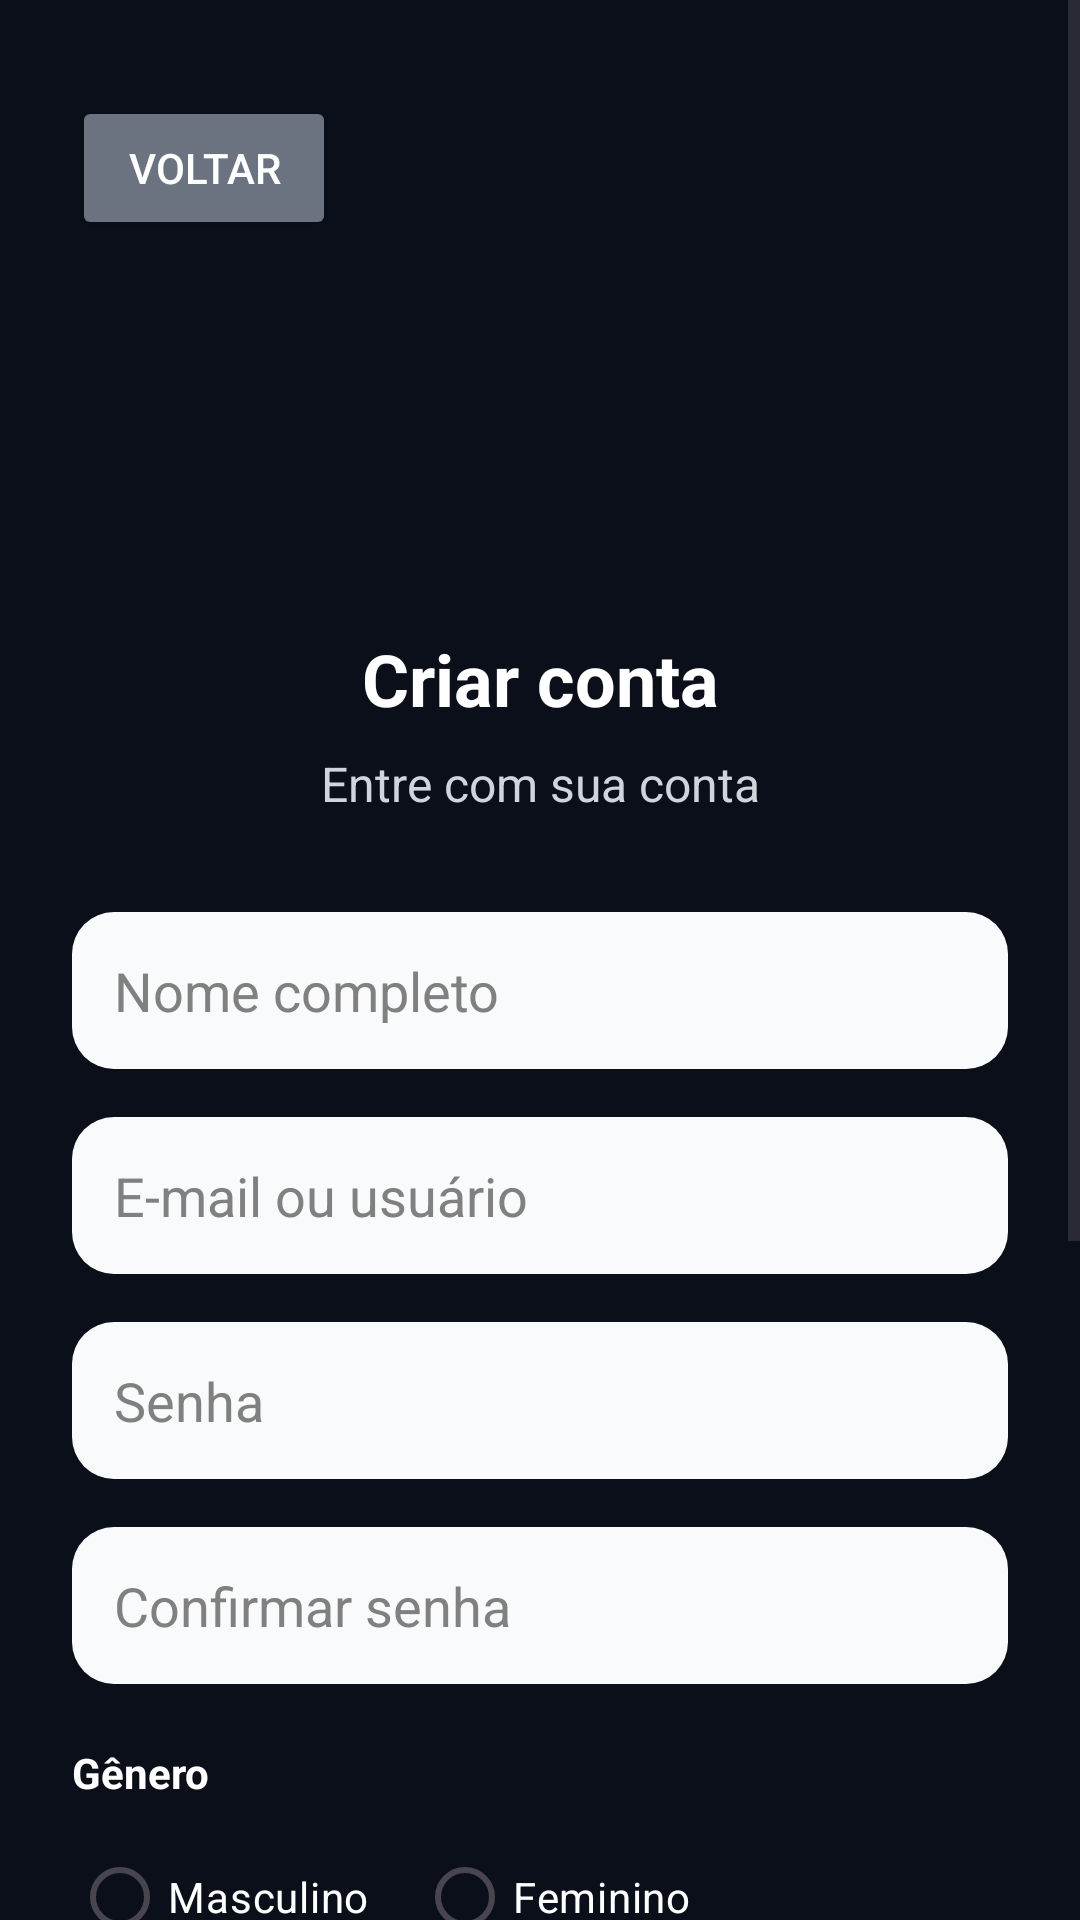

Reconstruct the res/layout file that produces this screen, plus the resources it refers to.
<!-- AndroidManifest.xml: application theme Theme.MarquesAutoDetail -->
<!-- res/layout/activity_cadastro.xml -->
<?xml version="1.0" encoding="utf-8"?>
<ScrollView xmlns:android="http://schemas.android.com/apk/res/android"
    xmlns:app="http://schemas.android.com/apk/res-auto"
    xmlns:tools="http://schemas.android.com/tools"
    android:layout_width="match_parent"
    android:layout_height="match_parent"
    android:background="@color/mad_bg">

    <androidx.constraintlayout.widget.ConstraintLayout
        android:layout_width="match_parent"
        android:layout_height="wrap_content"
        android:padding="24dp"
        tools:context=".ui.CadastroActivity">

        <Button
            android:id="@+id/btnVoltar"
            android:layout_width="wrap_content"
            android:layout_height="wrap_content"
            android:text="Voltar"
            android:textColor="@color/mad_text"
            android:backgroundTint="@color/mad_gray"
            android:minHeight="48dp"
            android:layout_marginTop="8dp"
            app:layout_constraintTop_toTopOf="parent"
            app:layout_constraintStart_toStartOf="parent" />

        <ImageView
            android:id="@+id/imgLogoCadastro"
            android:layout_width="90dp"
            android:layout_height="90dp"
            android:src="@mipmap/ic_launcher"
            android:contentDescription="@string/app_name"
            android:layout_marginTop="24dp"
            app:layout_constraintTop_toBottomOf="@id/btnVoltar"
            app:layout_constraintStart_toStartOf="parent"
            app:layout_constraintEnd_toEndOf="parent" />

        <TextView
            android:id="@+id/txtTituloCadastro"
            android:layout_width="wrap_content"
            android:layout_height="wrap_content"
            android:text="@string/cadastro_title"
            android:textColor="@color/mad_text"
            android:textSize="24sp"
            android:textStyle="bold"
            android:layout_marginTop="16dp"
            app:layout_constraintTop_toBottomOf="@id/imgLogoCadastro"
            app:layout_constraintStart_toStartOf="parent"
            app:layout_constraintEnd_toEndOf="parent" />

        <TextView
            android:id="@+id/txtSubCadastro"
            android:layout_width="wrap_content"
            android:layout_height="wrap_content"
            android:text="@string/login_subtitle"
            android:textColor="@color/mad_text_muted"
            android:textSize="16sp"
            android:layout_marginTop="8dp"
            app:layout_constraintTop_toBottomOf="@id/txtTituloCadastro"
            app:layout_constraintStart_toStartOf="parent"
            app:layout_constraintEnd_toEndOf="parent" />

        <EditText
            android:id="@+id/edtNome"
            android:layout_width="0dp"
            android:layout_height="wrap_content"
            android:hint="@string/name_hint"
            android:textColor="@android:color/black"
            android:textColorHint="#808080"
            android:background="@drawable/bg_input_dark"
            android:padding="14dp"
            android:minHeight="48dp"
            android:layout_marginTop="32dp"
            app:layout_constraintTop_toBottomOf="@id/txtSubCadastro"
            app:layout_constraintStart_toStartOf="parent"
            app:layout_constraintEnd_toEndOf="parent" />

        <EditText
            android:id="@+id/edtEmailCadastro"
            android:layout_width="0dp"
            android:layout_height="wrap_content"
            android:hint="@string/email_or_user_hint"
            android:inputType="textEmailAddress"
            android:textColor="@android:color/black"
            android:textColorHint="#808080"
            android:background="@drawable/bg_input_dark"
            android:padding="14dp"
            android:minHeight="48dp"
            android:layout_marginTop="16dp"
            app:layout_constraintTop_toBottomOf="@id/edtNome"
            app:layout_constraintStart_toStartOf="parent"
            app:layout_constraintEnd_toEndOf="parent" />

        <EditText
            android:id="@+id/edtSenhaCadastro"
            android:layout_width="0dp"
            android:layout_height="wrap_content"
            android:hint="@string/password_hint"
            android:inputType="textPassword"
            android:textColor="@android:color/black"
            android:textColorHint="#808080"
            android:background="@drawable/bg_input_dark"
            android:padding="14dp"
            android:minHeight="48dp"
            android:layout_marginTop="16dp"
            app:layout_constraintTop_toBottomOf="@id/edtEmailCadastro"
            app:layout_constraintStart_toStartOf="parent"
            app:layout_constraintEnd_toEndOf="parent" />

        <EditText
            android:id="@+id/edtConfirmarSenha"
            android:layout_width="0dp"
            android:layout_height="wrap_content"
            android:hint="@string/confirm_password_hint"
            android:inputType="textPassword"
            android:textColor="@android:color/black"
            android:textColorHint="#808080"
            android:background="@drawable/bg_input_dark"
            android:padding="14dp"
            android:minHeight="48dp"
            android:layout_marginTop="16dp"
            app:layout_constraintTop_toBottomOf="@id/edtSenhaCadastro"
            app:layout_constraintStart_toStartOf="parent"
            app:layout_constraintEnd_toEndOf="parent" />

        <TextView
            android:id="@+id/txtTipoConta"
            android:layout_width="wrap_content"
            android:layout_height="wrap_content"
            android:text="Tipo de conta"
            android:textColor="@color/mad_text"
            android:textStyle="bold"
            android:layout_marginTop="20dp"
            app:layout_constraintTop_toBottomOf="@id/radioGroupTipoConta"
            app:layout_constraintStart_toStartOf="parent" />

        <RadioGroup
            android:id="@+id/radioGroupTipoConta"
            android:layout_width="wrap_content"
            android:layout_height="wrap_content"
            android:orientation="horizontal"
            android:layout_marginTop="8dp"
            app:layout_constraintTop_toBottomOf="@id/txtTipoConta"
            app:layout_constraintStart_toStartOf="parent">

            <RadioButton
                android:id="@+id/rbContaCliente"
                android:layout_width="wrap_content"
                android:layout_height="wrap_content"
                android:checked="true"
                android:text="Cliente"
                android:textColor="@color/mad_text" />

            <RadioButton
                android:id="@+id/rbContaEmpresa"
                android:layout_width="wrap_content"
                android:layout_height="wrap_content"
                android:layout_marginStart="16dp"
                android:text="Empresa"
                android:textColor="@color/mad_text" />
        </RadioGroup>

        <TextView
            android:id="@+id/txtGenero"
            android:layout_width="wrap_content"
            android:layout_height="wrap_content"
            android:text="@string/gender_label"
            android:textColor="@color/mad_text"
            android:textStyle="bold"
            android:layout_marginTop="20dp"
            app:layout_constraintTop_toBottomOf="@id/edtConfirmarSenha"
            app:layout_constraintStart_toStartOf="parent" />

        <RadioGroup
            android:id="@+id/radioGroupGenero"
            android:layout_width="wrap_content"
            android:layout_height="wrap_content"
            android:orientation="horizontal"
            android:layout_marginTop="8dp"
            app:layout_constraintTop_toBottomOf="@id/txtGenero"
            app:layout_constraintStart_toStartOf="parent">

            <RadioButton
                android:id="@+id/rbMasculino"
                android:layout_width="wrap_content"
                android:layout_height="wrap_content"
                android:text="@string/male_option"
                android:textColor="@color/mad_text" />

            <RadioButton
                android:id="@+id/rbFeminino"
                android:layout_width="wrap_content"
                android:layout_height="wrap_content"
                android:layout_marginStart="16dp"
                android:text="@string/female_option"
                android:textColor="@color/mad_text" />
        </RadioGroup>

        <TextView
            android:id="@+id/txtInteresse"
            android:layout_width="wrap_content"
            android:layout_height="wrap_content"
            android:text="@string/interests_label"
            android:textColor="@color/mad_text"
            android:textStyle="bold"
            android:layout_marginTop="20dp"
            app:layout_constraintTop_toBottomOf="@id/radioGroupGenero"
            app:layout_constraintStart_toStartOf="parent" />

        <CheckBox
            android:id="@+id/cbLavagem"
            android:layout_width="wrap_content"
            android:layout_height="wrap_content"
            android:text="@string/wash_option"
            android:textColor="@color/mad_text"
            android:minHeight="48dp"
            android:layout_marginTop="8dp"
            app:layout_constraintTop_toBottomOf="@id/txtInteresse"
            app:layout_constraintStart_toStartOf="parent" />

        <CheckBox
            android:id="@+id/cbPolimento"
            android:layout_width="wrap_content"
            android:layout_height="wrap_content"
            android:text="@string/polish_option"
            android:textColor="@color/mad_text"
            android:minHeight="48dp"
            app:layout_constraintTop_toBottomOf="@id/cbLavagem"
            app:layout_constraintStart_toStartOf="parent" />

        <TextView
            android:id="@+id/txtTipoVeiculo"
            android:layout_width="wrap_content"
            android:layout_height="wrap_content"
            android:text="@string/vehicle_type_label"
            android:textColor="@color/mad_text"
            android:textStyle="bold"
            android:layout_marginTop="20dp"
            app:layout_constraintTop_toBottomOf="@id/cbPolimento"
            app:layout_constraintStart_toStartOf="parent" />

        <Spinner
            android:id="@+id/spnVeiculo"
            android:layout_width="0dp"
            android:layout_height="wrap_content"
            android:layout_marginTop="8dp"
            android:minHeight="48dp"
            app:layout_constraintTop_toBottomOf="@id/txtTipoVeiculo"
            app:layout_constraintStart_toStartOf="parent"
            app:layout_constraintEnd_toEndOf="parent" />

        <Button
            android:id="@+id/btnCriarConta"
            android:layout_width="0dp"
            android:layout_height="wrap_content"
            android:text="@string/create_account_confirm_button"
            android:textColor="@color/mad_text"
            android:textStyle="bold"
            android:backgroundTint="@color/mad_primary"
            android:minHeight="48dp"
            android:layout_marginTop="24dp"
            app:layout_constraintTop_toBottomOf="@id/spnVeiculo"
            app:layout_constraintStart_toStartOf="parent"
            app:layout_constraintEnd_toEndOf="parent" />

    </androidx.constraintlayout.widget.ConstraintLayout>
</ScrollView>
<!-- resources referenced by this layout -->
<resources>
  <color name="mad_bg">#0A0F1A</color>
  <color name="mad_gray">#6B7280</color>
  <color name="mad_primary">#F59E0B</color>
  <color name="mad_text">#FFFFFF</color>
  <color name="mad_text_muted">#D1D5DB</color>
  <!-- drawable bg_input_dark (drawable) -->
  <?xml version="1.0" encoding="utf-8"?>
  <shape xmlns:android="http://schemas.android.com/apk/res/android">
      <solid android:color="#F9FAFB" />
      <corners android:radius="14dp" />
  </shape>
  <string name="app_name">Marques Auto Detail</string>
  <string name="cadastro_title">Criar conta</string>
  <string name="confirm_password_hint">Confirmar senha</string>
  <string name="create_account_confirm_button">Criar conta</string>
  <string name="email_or_user_hint">E-mail ou usuário</string>
  <string name="female_option">Feminino</string>
  <string name="gender_label">Gênero</string>
  <string name="interests_label">Interesses</string>
  <string name="login_subtitle">Entre com sua conta</string>
  <string name="male_option">Masculino</string>
  <string name="name_hint">Nome completo</string>
  <string name="password_hint">Senha</string>
  <string name="polish_option">Polimento</string>
  <string name="vehicle_type_label">Tipo de veículo</string>
  <string name="wash_option">Lavagem</string>
  <style name="Theme.MarquesAutoDetail" parent="Base.Theme.MarquesAutoDetail" />
  <style name="Base.Theme.MarquesAutoDetail" parent="Theme.Material3.DayNight.NoActionBar">
          <item name="android:textColor">@android:color/black</item>
          <item name="android:textColorHint">#808080</item>
          <item name="android:editTextStyle">@style/Widget.AppCompat.EditText</item>
      </style>
</resources>
